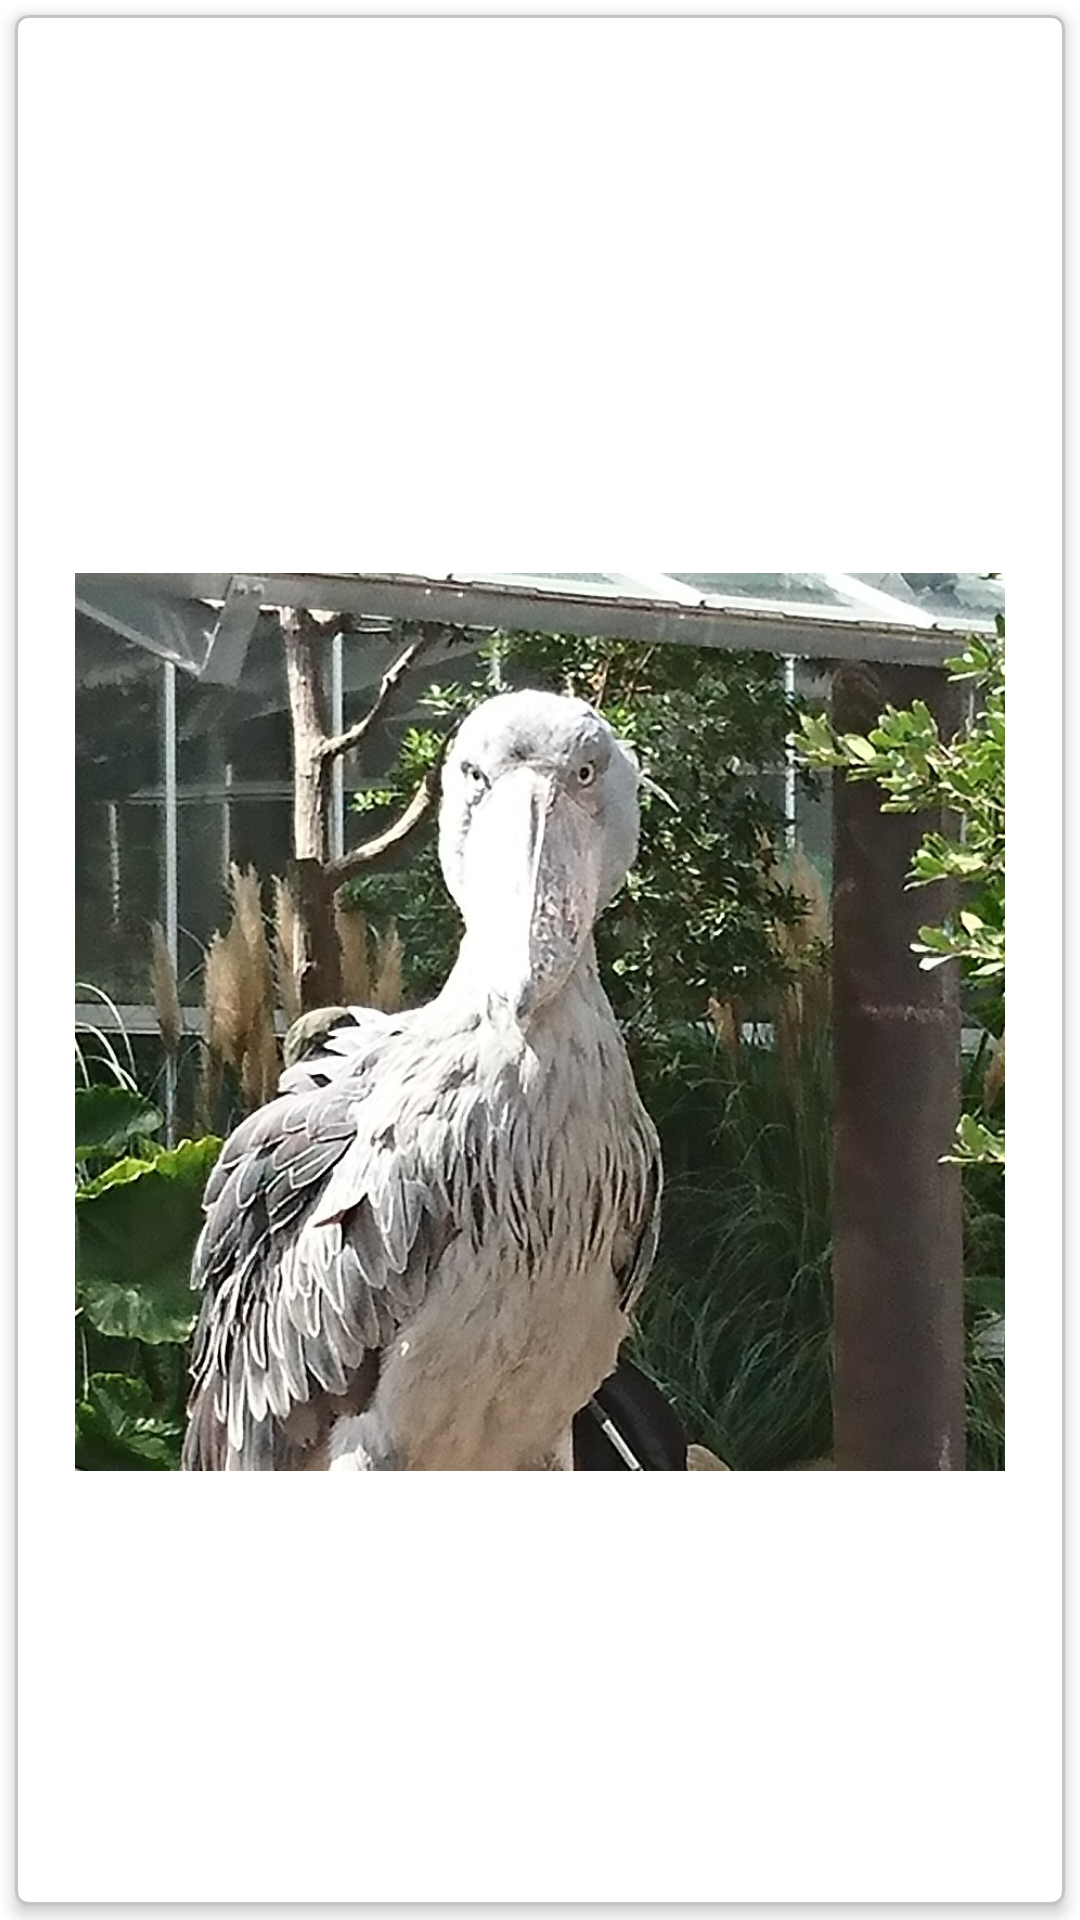

Write the Android layout XML for this screen, with the resource values it uses.
<!-- AndroidManifest.xml: application theme Theme.Newsee -->
<!-- res/layout/tutorial_slide_item.xml -->
<?xml version="1.0" encoding="utf-8"?>
<FrameLayout
    xmlns:android="http://schemas.android.com/apk/res/android"
    android:id="@+id/tutorial_item"
    android:layout_width="match_parent"
    android:layout_height="match_parent">

    <FrameLayout
        android:layout_width="match_parent"
        android:layout_height="match_parent"
        android:layout_margin="5dp"
        android:elevation="3dp"
        android:background="@drawable/item_background">

        <LinearLayout
            android:layout_width="match_parent"
            android:layout_height="match_parent"
            android:orientation="vertical"
            android:paddingHorizontal="20dp"
            android:paddingVertical="10dp"
            android:background="@drawable/border_line">

            <TextView
                android:id="@+id/tutorial_title"
                android:layout_width="match_parent"
                android:layout_height="wrap_content"
                android:layout_marginBottom="2dp"
                android:textSize="16sp"
                android:textStyle="bold" />

            <TextView
                android:id="@+id/tutorial_description"
                android:layout_width="match_parent"
                android:layout_height="wrap_content"
                android:textSize="13sp" />

            <ImageView
                android:id="@+id/tutorial_image"
                android:layout_width="wrap_content"
                android:layout_height="wrap_content"
                android:layout_gravity="center_horizontal|center_vertical"
                android:layout_marginVertical="6dp"
                android:src="@drawable/shoebill" />
        </LinearLayout>
    </FrameLayout>
</FrameLayout>
<!-- resources referenced by this layout -->
<resources>
  <!-- drawable border_line (drawable) -->
  <?xml version="1.0" encoding="utf-8"?>
  <shape
      xmlns:android="http://schemas.android.com/apk/res/android"
      android:shape="rectangle" >
      <stroke
          android:width="1dp"
          android:color="#C4C4C4" />
      <corners android:radius="4dp" />
  </shape>
  <!-- drawable item_background (drawable) -->
  <shape xmlns:android="http://schemas.android.com/apk/res/android"
      android:shape="rectangle">
      <solid android:color="@color/white" />
      <corners android:radius="5dp" />
  </shape>
  <!-- drawable shoebill: jpg bitmap (drawable, 247723 bytes) -->
  <style name="Theme.Newsee" parent="Theme.MaterialComponents.DayNight.NoActionBar">
          
          <item name="colorPrimary">@color/black</item>
          <item name="colorPrimaryVariant">@color/gray</item>
          <item name="colorOnPrimary">@color/white</item>
          
          <item name="colorSecondary">@color/green</item>
          <item name="colorSecondaryVariant">@color/green</item>
          <item name="colorOnSecondary">@color/white</item>
          
          <item name="android:statusBarColor" tools:targetApi="l">?attr/colorPrimaryVariant</item>
          
      </style>
  <color name="white">#FFFFFFFF</color>
  <color name="black">#313131</color>
  <color name="gray">#CECECE</color>
  <color name="green">#57B165</color>
</resources>
